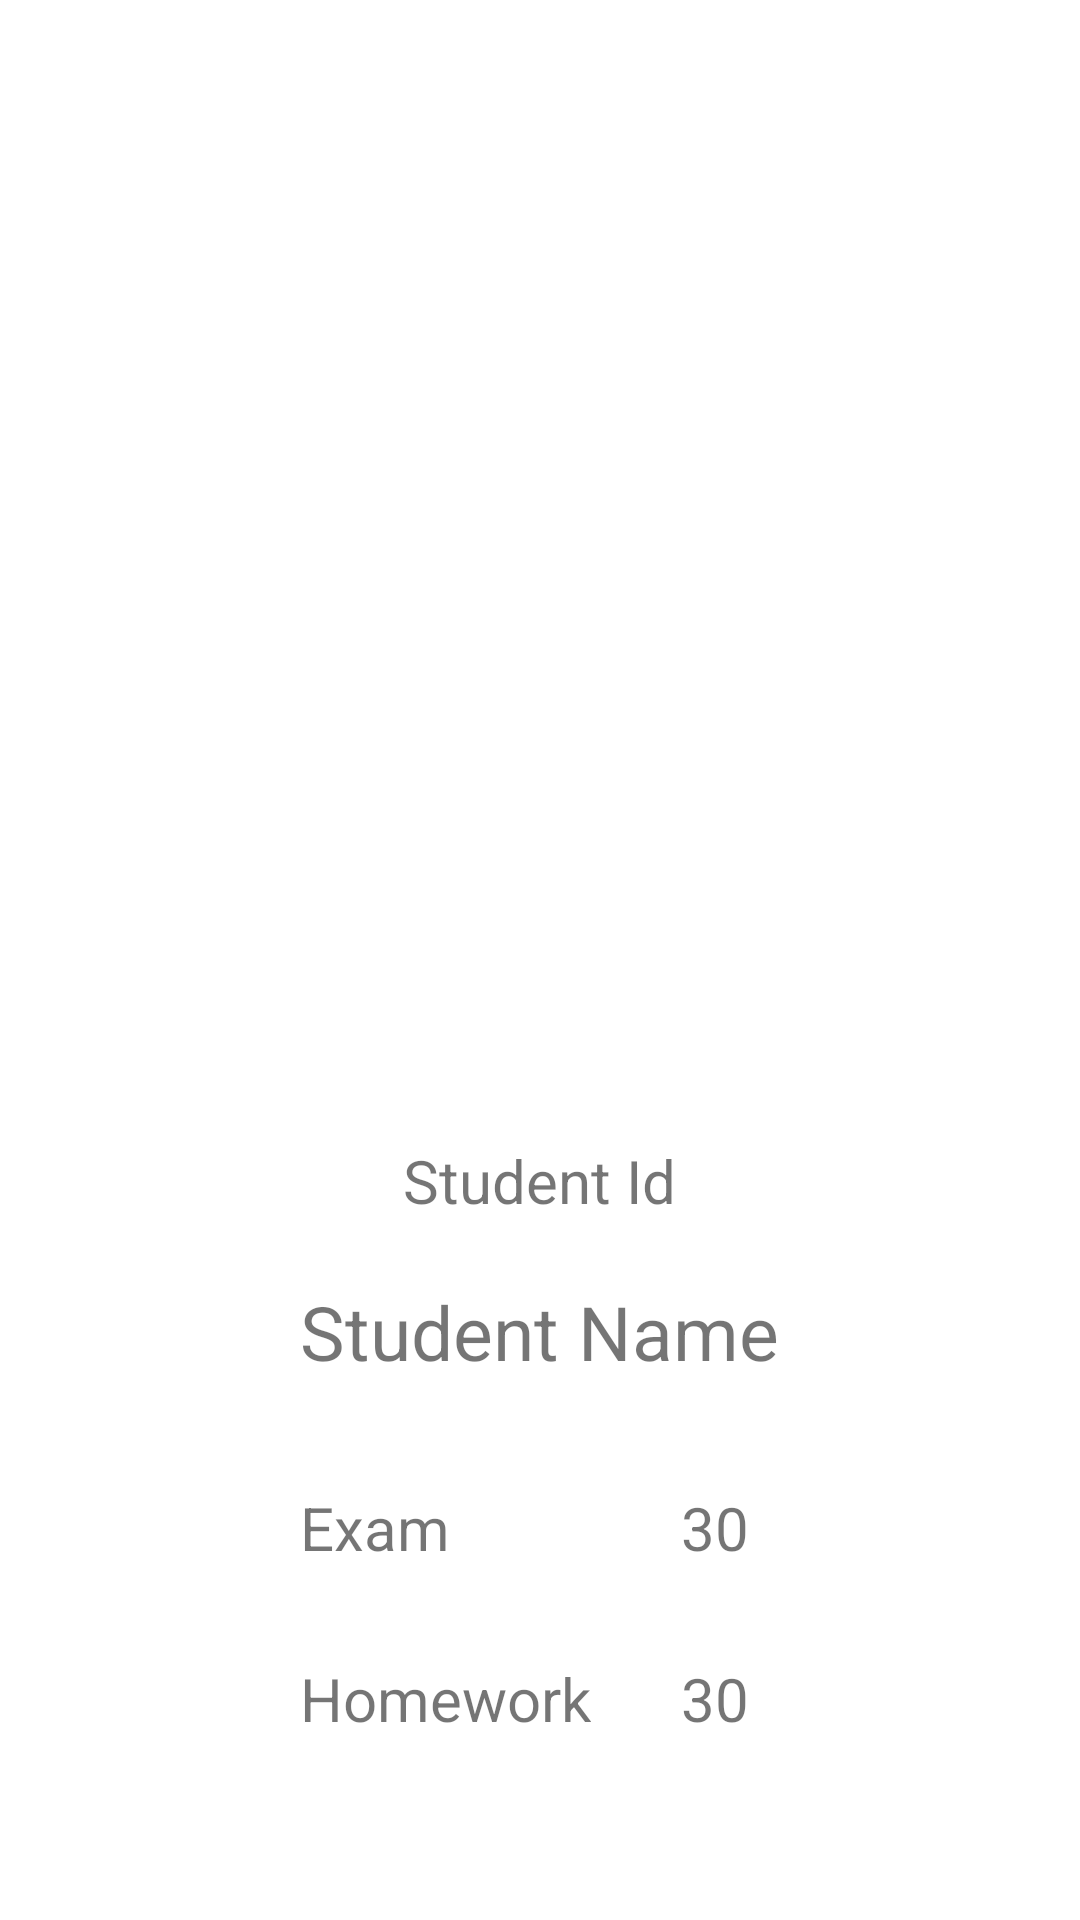

Produce the Android XML layout that renders to this screen, including the resource entries it uses.
<!-- AndroidManifest.xml: application theme Theme.StudentDetail -->
<!-- res/layout/activity_detail_of_student.xml -->
<?xml version="1.0" encoding="utf-8"?>
<LinearLayout xmlns:android="http://schemas.android.com/apk/res/android"
    xmlns:app="http://schemas.android.com/apk/res-auto"
    xmlns:tools="http://schemas.android.com/tools"
    android:layout_width="match_parent"
    android:layout_height="match_parent"
    tools:context=".detail_of_student"
    android:layout_gravity="center"
    android:orientation="vertical">

    <ImageView
        android:layout_width="350dp"
        android:layout_height="350dp"
        android:src="@drawable/ic_launcher_background"
        android:layout_margin="10dp"
        android:layout_gravity="center_horizontal"
        android:id="@+id/student_image"
        android:contentDescription="Student Image" />

    <TextView
        android:layout_width="wrap_content"
        android:layout_height="wrap_content"
        android:layout_gravity="center_horizontal"
        android:text="@string/student_id"
        android:layout_margin="10dp"
        android:textSize="20sp"
        android:id="@+id/student_id"/>

    <TextView
        android:layout_width="wrap_content"
        android:layout_height="wrap_content"
        android:layout_gravity="center_horizontal"
        android:text="@string/student_name"
        android:layout_margin="10dp"
        android:textSize="25sp"
        android:id="@+id/student_name"/>

    <TableLayout
        android:layout_width="wrap_content"
        android:layout_height="wrap_content"
        android:layout_gravity="center_horizontal"
        android:layout_margin="10dp">

        <TableRow
            android:layout_width="wrap_content"
            android:layout_height="wrap_content"
            android:layout_gravity="center_horizontal"
            android:layout_margin="15dp">

            <TextView
                android:layout_width="wrap_content"
                android:layout_height="wrap_content"
                android:text="@string/exam"
                android:textSize="20sp" />

            <TextView
                android:layout_width="wrap_content"
                android:layout_height="wrap_content"
                android:layout_gravity="center_horizontal"
                android:text="30"
                android:textSize="20sp"
                android:layout_marginStart="20dp"
                android:id="@+id/exam_score"/>

        </TableRow>

        <TableRow
            android:layout_width="wrap_content"
            android:layout_height="wrap_content"
            android:layout_gravity="center_horizontal"
            android:layout_margin="15dp">

            <TextView
                android:layout_width="wrap_content"
                android:layout_height="wrap_content"
                android:text="@string/homework"
                android:textSize="20sp" />

            <TextView
                android:layout_width="wrap_content"
                android:layout_height="wrap_content"
                android:layout_gravity="center_horizontal"
                android:text="30"
                android:textSize="20sp"
                android:layout_marginStart="20dp"
                android:id="@+id/homework_score"/>

        </TableRow>

        <TableRow
            android:layout_width="wrap_content"
            android:layout_height="wrap_content"
            android:layout_gravity="center_horizontal"
            android:layout_margin="15dp">

            <TextView
                android:layout_width="wrap_content"
                android:layout_height="wrap_content"
                android:text="@string/quiz"
                android:textSize="20sp"/>

            <TextView
                android:layout_width="wrap_content"
                android:layout_height="wrap_content"
                android:layout_gravity="center_horizontal"
                android:text="30"
                android:textSize="20sp"
                android:layout_marginStart="20dp"
                android:id="@+id/quiz_score"/>

        </TableRow>

    </TableLayout>



</LinearLayout>
<!-- resources referenced by this layout -->
<resources>
  <string name="exam">Exam</string>
  <string name="homework">Homework</string>
  <string name="quiz">Quiz</string>
  <string name="student_id">Student Id</string>
  <string name="student_name">Student Name</string>
  <style name="Theme.StudentDetail" parent="Theme.MaterialComponents.DayNight.DarkActionBar">
          
          <item name="colorPrimary">@color/purple_500</item>
          <item name="colorPrimaryVariant">@color/purple_700</item>
          <item name="colorOnPrimary">@color/white</item>
          
          <item name="colorSecondary">@color/teal_200</item>
          <item name="colorSecondaryVariant">@color/teal_700</item>
          <item name="colorOnSecondary">@color/black</item>
          
          <item name="android:statusBarColor">?attr/colorPrimaryVariant</item>
          
      </style>
  <!-- not gathered from this repository: default colours our renderer supplied (Android Studio template values) -->
  <color name="purple_500">#FF6200EE</color>
  <color name="purple_700">#FF3700B3</color>
  <color name="teal_200">#FF03DAC5</color>
  <color name="teal_700">#FF018786</color>
  <color name="black">#FF000000</color>
  <color name="white">#FFFFFFFF</color>
</resources>
